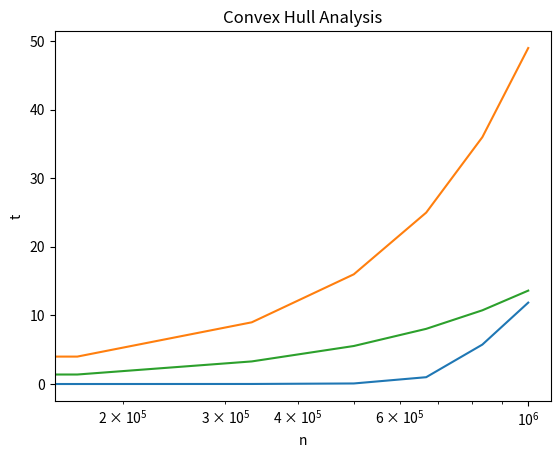

Reproduce this figure in Python.
import matplotlib.pyplot as plt
import math
import numpy as np
if __name__ == "__main__":
    convex_hull = [0, 0.000505543, 0.002607012, 0.026966286, 0.331895685, 1.916521072, 3.957089949]
    ch = [i * 3 for i in convex_hull]
    n_2 = [i**2 for i in range(1,8)]
    log = [i * math.log(i) for i in range(1, 8)]
    fig, ax = plt.subplots()
    # x = np.linspace()
    x = np.linspace(0, 1000000, 7)

    plt.plot(x, ch, label='convex hull')
    plt.plot(x, n_2, label='n^2')
    plt.plot(x, log, label='log')

    plt.xlabel("n")
    plt.ylabel("t")
    plt.title("Convex Hull Analysis")
    ax.set_xscale('log')
    plt.show()
